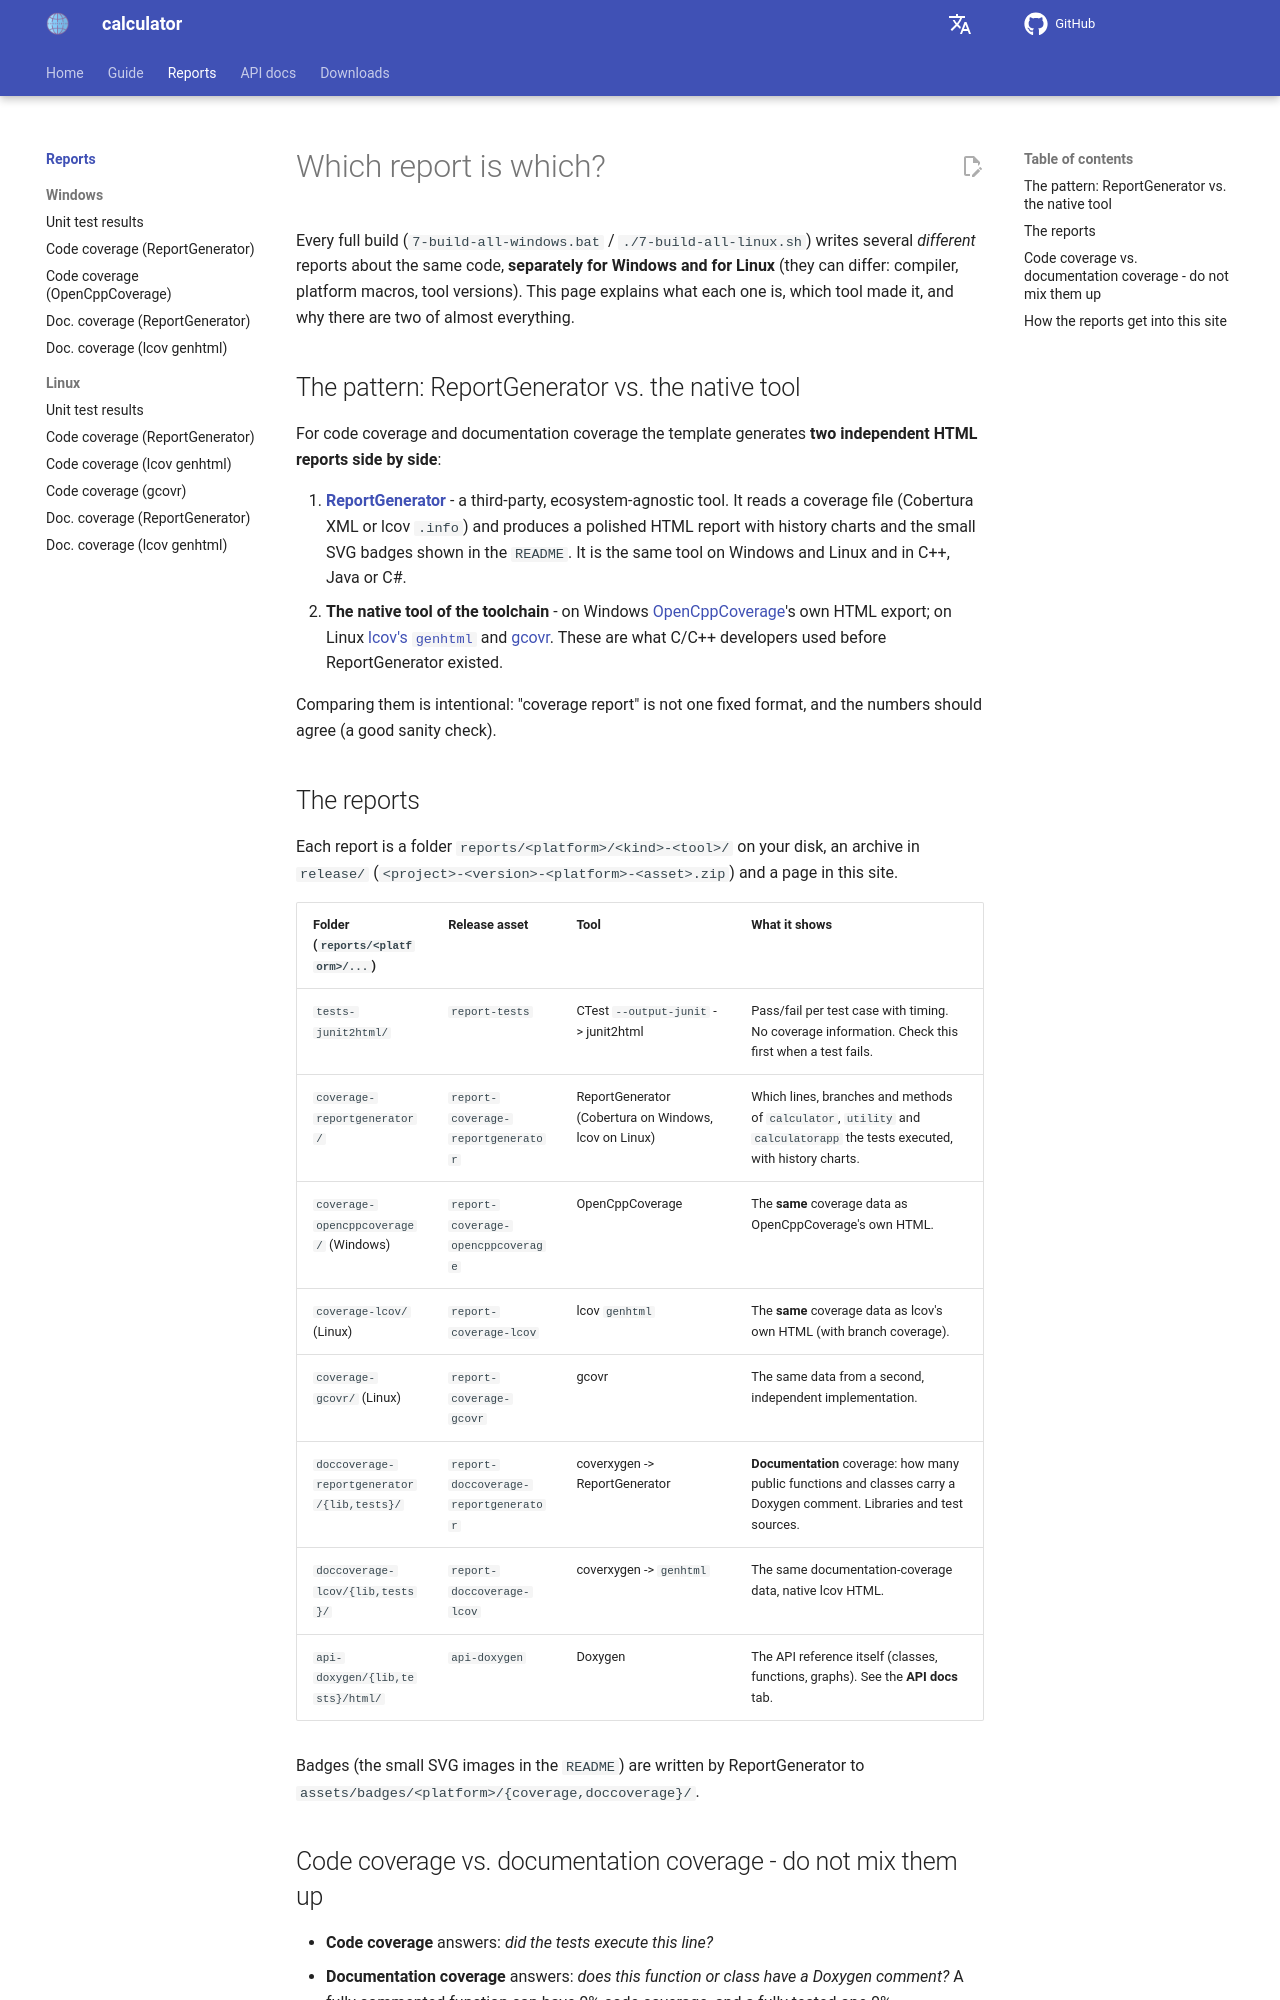

repository: ucoruh/cpp-cmake-ctest-template · page: reports/index.html · generator: mkdocs

# Which report is which?

Every full build (`7-build-all-windows.bat` / `./7-build-all-linux.sh`) writes several *different* reports about the
same code, **separately for Windows and for Linux** (they can differ: compiler, platform macros, tool
versions). This page explains what each one is, which tool made it, and why there are two of almost everything.

## The pattern: ReportGenerator vs. the native tool

For code coverage and documentation coverage the template generates **two independent HTML reports side by
side**:

1. **[ReportGenerator](https://github.com/danielpalme/ReportGenerator)** - a third-party, ecosystem-agnostic tool.
   It reads a coverage file (Cobertura XML or lcov `.info`) and produces a polished HTML report with history charts
   and the small SVG badges shown in the `README`. It is the same tool on Windows and Linux and in C++, Java or C#.
2. **The native tool of the toolchain** - on Windows [OpenCppCoverage](https://github.com/OpenCppCoverage/OpenCppCoverage)'s
   own HTML export; on Linux [lcov's `genhtml`](https://github.com/linux-test-project/lcov) and
   [gcovr](https://gcovr.com/). These are what C/C++ developers used before ReportGenerator existed.

Comparing them is intentional: "coverage report" is not one fixed format, and the numbers should agree (a good sanity check).

## The reports

Each report is a folder `reports/<platform>/<kind>-<tool>/` on your disk, an archive in `release/`
(`<project>-<version>-<platform>-<asset>.zip`) and a page in this site.

| Folder (`reports/<platform>/...`) | Release asset | Tool | What it shows |
| --- | --- | --- | --- |
| `tests-junit2html/` | `report-tests` | CTest `--output-junit` -> junit2html | Pass/fail per test case with timing. No coverage information. Check this first when a test fails. |
| `coverage-reportgenerator/` | `report-coverage-reportgenerator` | ReportGenerator (Cobertura on Windows, lcov on Linux) | Which lines, branches and methods of `calculator`, `utility` and `calculatorapp` the tests executed, with history charts. |
| `coverage-opencppcoverage/` (Windows) | `report-coverage-opencppcoverage` | OpenCppCoverage | The **same** coverage data as OpenCppCoverage's own HTML. |
| `coverage-lcov/` (Linux) | `report-coverage-lcov` | lcov `genhtml` | The **same** coverage data as lcov's own HTML (with branch coverage). |
| `coverage-gcovr/` (Linux) | `report-coverage-gcovr` | gcovr | The same data from a second, independent implementation. |
| `doccoverage-reportgenerator/{lib,tests}/` | `report-doccoverage-reportgenerator` | coverxygen -> ReportGenerator | **Documentation** coverage: how many public functions and classes carry a Doxygen comment. Libraries and test sources. |
| `doccoverage-lcov/{lib,tests}/` | `report-doccoverage-lcov` | coverxygen -> `genhtml` | The same documentation-coverage data, native lcov HTML. |
| `api-doxygen/{lib,tests}/html/` | `api-doxygen` | Doxygen | The API reference itself (classes, functions, graphs). See the **API docs** tab. |

Badges (the small SVG images in the `README`) are written by ReportGenerator to `assets/badges/<platform>/{coverage,doccoverage}/`.
